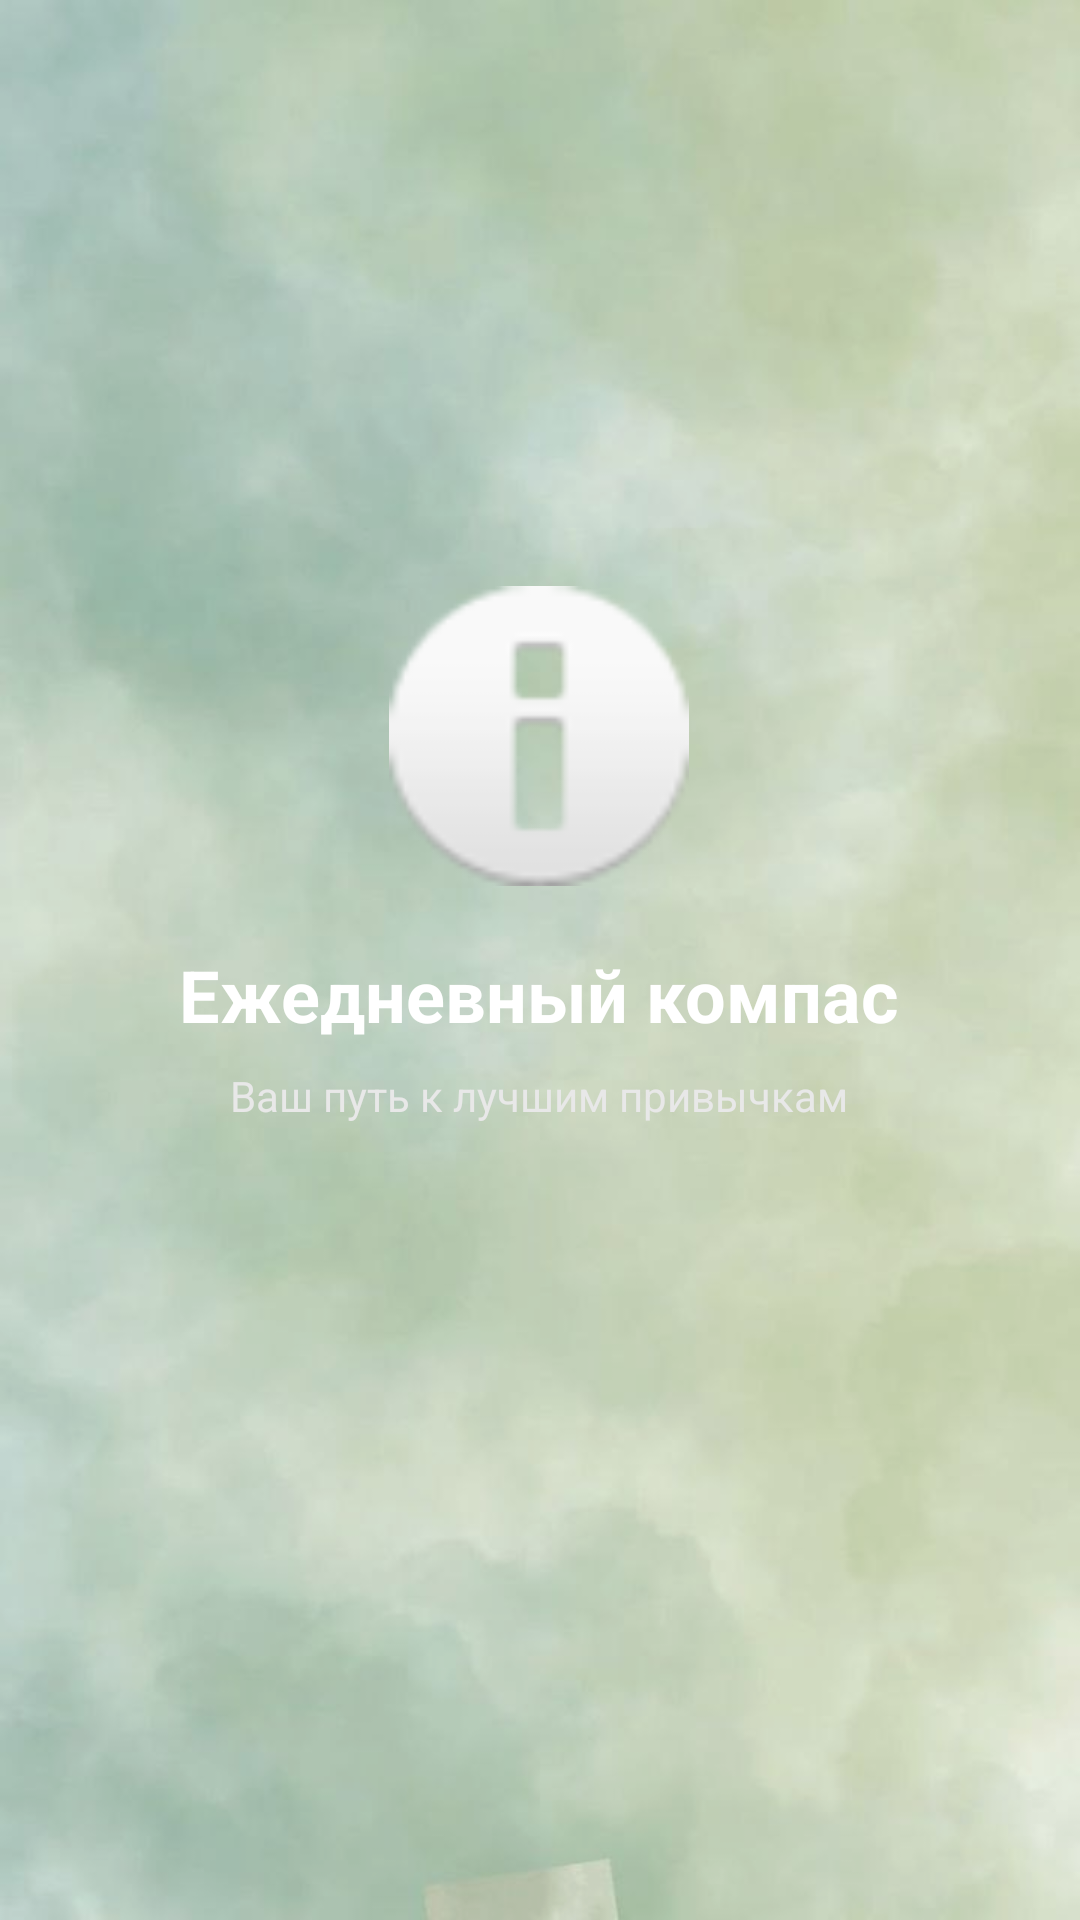

The Android layout XML behind this screen, and the referenced resources:
<!-- AndroidManifest.xml: activity theme Theme.AppCompat.NoActionBar -->
<!-- res/layout/activity_splash.xml -->
<?xml version="1.0" encoding="utf-8"?>
<FrameLayout xmlns:android="http://schemas.android.com/apk/res/android"
    android:layout_width="match_parent"
    android:layout_height="match_parent">

    
    <ImageView
        android:layout_width="match_parent"
        android:layout_height="match_parent"
        android:src="@drawable/photo_4"
        android:scaleType="centerCrop" />

    
    <View
        android:layout_width="match_parent"
        android:layout_height="match_parent"
        android:background="@drawable/overlay_white" />

    <LinearLayout
        android:layout_width="wrap_content"
        android:layout_height="wrap_content"
        android:layout_gravity="center"
        android:orientation="vertical"
        android:gravity="center">

        <ImageView
            android:id="@+id/ivLogo"
            android:layout_width="100dp"
            android:layout_height="100dp"
            android:src="@android:drawable/ic_dialog_info" />

        <TextView
            android:id="@+id/tvAppName"
            android:layout_width="wrap_content"
            android:layout_height="wrap_content"
            android:text="Ежедневный компас"
            android:textColor="#FFFFFF"
            android:textSize="24sp"
            android:textStyle="bold"
            android:layout_marginTop="20dp" />

        <TextView
            android:id="@+id/tvSubtitle"
            android:layout_width="wrap_content"
            android:layout_height="wrap_content"
            android:text="Ваш путь к лучшим привычкам"
            android:textColor="#E8E8E8"
            android:textSize="14sp"
            android:layout_marginTop="8dp" />

        <ProgressBar
            android:id="@+id/progressBar"
            android:layout_width="40dp"
            android:layout_height="40dp"
            android:layout_marginTop="30dp"
            android:visibility="visible" />

    </LinearLayout>

</FrameLayout>
<!-- resources referenced by this layout -->
<resources>
  <!-- drawable overlay_white (drawable) -->
  <?xml version="1.0" encoding="utf-8"?>
  <layer-list xmlns:android="http://schemas.android.com/apk/res/android">
      <item android:drawable="@color/white_overlay" />
  </layer-list>
  <!-- drawable photo_4: jpg bitmap (drawable, 31496 bytes) -->
  <color name="white_overlay">#0DFFFFFF</color>
</resources>
